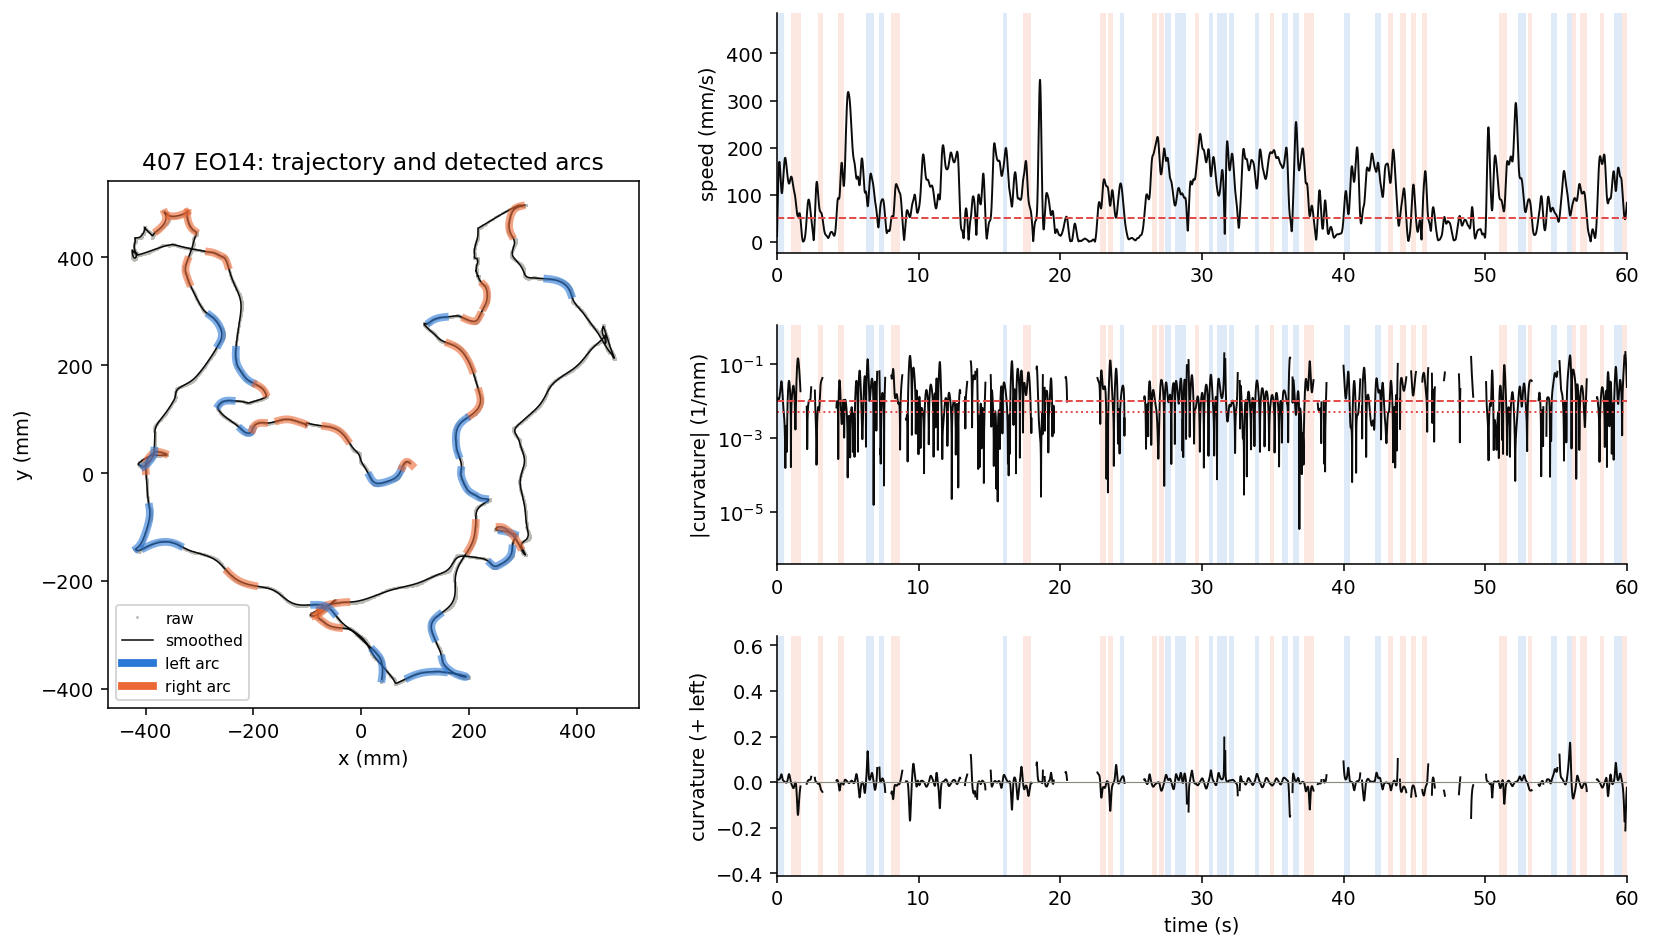

Source data for this figure (header and first rows):
start_frame, end_frame, start_s, end_s, duration_s, direction, median_radius, turn_deg, mean_speed, path_length, yaw_sign_ok, yaw_r
4, 58, 0.03333, 0.4833, 0.45, left, 77.62, 53.97, 129, 57.22, False, 0.3311
121, 200, 1.008, 1.667, 0.6583, right, 40.37, -114.5, 87.92, 57.1, True, 0.0889
345, 386, 2.875, 3.217, 0.3417, right, 60, -24.14, 72.55, 24.1, False, 0.3149
521, 568, 4.342, 4.733, 0.3917, right, 106.4, -32.74, 129.6, 49.88, True, -0.4782
755, 818, 6.292, 6.817, 0.525, left, 32.89, 127.9, 114.9, 59.42, True, 0.6278
868, 905, 7.233, 7.542, 0.3083, left, 90.41, 14.85, 81.64, 24.61, True, -0.3829
969, 1041, 8.075, 8.675, 0.6, right, 67.74, -63.07, 92.03, 54.58, True, -0.3649
1912, 1951, 15.93, 16.26, 0.325, left, 49.04, 66.05, 178.3, 56.62, True, -0.4554
2086, 2151, 17.38, 17.93, 0.5417, right, 38.29, -104.5, 123.4, 66, True, 0.2312
2740, 2790, 22.83, 23.25, 0.4167, right, 40.98, -72.32, 108, 44.21, True, -0.09908
2807, 2850, 23.39, 23.75, 0.3583, right, 27.11, -88.11, 95.41, 33.33, True, 0.3883
2908, 2944, 24.23, 24.53, 0.3, left, 52.3, 29.95, 99.82, 29.2, False, -0.7861
3174, 3217, 26.45, 26.81, 0.3583, right, 83.77, -48.16, 192.9, 67.54, False, -0.04847
3240, 3279, 27.0, 27.32, 0.325, right, 38.69, -69.48, 163.4, 51.54, True, -0.2922
3284, 3339, 27.37, 27.82, 0.4583, left, 70.71, 73.5, 164.4, 73.99, True, -0.6502
3373, 3466, 28.11, 28.88, 0.775, left, 47.31, 89.94, 98.98, 76.04, True, -0.03021
3539, 3578, 29.49, 29.82, 0.325, right, 111, -29.24, 169.6, 53.65, True, -0.6847
3660, 3698, 30.5, 30.82, 0.3167, left, 40.24, 74.26, 161.5, 49.59, True, -0.09092
3730, 3810, 31.08, 31.75, 0.6667, left, 45.32, 245, 111.9, 73.38, False, -0.2049
3826, 3875, 31.88, 32.29, 0.4083, left, 126.4, 31.46, 167.6, 67.13, False, 0.7806
4050, 4088, 33.75, 34.07, 0.3167, left, 44.12, 51.13, 136.3, 41.77, False, -0.52
4176, 4212, 34.8, 35.1, 0.3, right, 88.56, -34.57, 190.5, 55.57, False, -0.2455
4282, 4329, 35.68, 36.08, 0.3917, left, 68.51, 54.01, 176, 67.67, True, -0.284
4370, 4424, 36.42, 36.87, 0.45, left, 77.49, 60.85, 185, 82.35, False, 0.6764
4468, 4547, 37.23, 37.89, 0.6583, right, 33.96, -116.8, 92.9, 60.26, True, -0.1489
4800, 4854, 40.0, 40.45, 0.45, left, 38.62, 57.8, 81.13, 35.92, False, 0.08393
5066, 5117, 42.22, 42.64, 0.425, left, 51.17, 82.56, 150.4, 62.75, True, 0.4033
5180, 5217, 43.17, 43.48, 0.3083, right, 69.76, -42.5, 145.7, 43.47, True, -0.1929
5280, 5333, 44.0, 44.44, 0.4417, right, 35.07, -61.76, 87.45, 38.19, False, 0.3695
5373, 5415, 44.77, 45.12, 0.35, right, 37.72, -47.29, 91.74, 31.7, False, 0.9324
5468, 5508, 45.57, 45.9, 0.3333, right, 25.25, -78.4, 117.8, 38.7, False, -0.2667
6119, 6182, 50.99, 51.52, 0.525, right, 52.81, -64.31, 90.54, 46.46, True, 0.1263
6275, 6349, 52.29, 52.91, 0.6167, left, 63.84, 65.54, 119.9, 72.74, True, -0.4235
6360, 6396, 53.0, 53.3, 0.3, right, 28.84, -37.86, 81.38, 23.85, False, 0.03148
6562, 6613, 54.68, 55.11, 0.425, left, 22.03, 57.36, 63.77, 26.62, False, 0.7891
6691, 6732, 55.76, 56.1, 0.3417, left, 13.22, 112, 77.38, 25.69, True, 0.4438
6733, 6771, 56.11, 56.42, 0.3167, right, 20.09, -73.36, 86.16, 26.63, False, -0.9389
6802, 6862, 56.68, 57.18, 0.5, right, 71.83, -39.14, 99.15, 48.85, False, 0.6808
6975, 7011, 58.12, 58.42, 0.3, right, 60.26, -46.2, 174.6, 50.85, True, -0.5031
7092, 7159, 59.1, 59.66, 0.5583, left, 38.51, 127.8, 136.3, 74.99, True, 0.588
7163, 7207, 59.69, 60.06, 0.3667, right, 14.06, -111.5, 69.86, 24.77, True, 0.04374
7343, 7396, 61.19, 61.63, 0.4417, left, 90.69, 65.11, 144.8, 62.87, True, 0.2791
7398, 7481, 61.65, 62.34, 0.6917, right, 63.83, -157.8, 156.9, 107.4, True, -0.3038
7958, 8007, 66.32, 66.72, 0.4083, left, 94.61, 34.23, 152.8, 61.21, True, -0.3568
8195, 8232, 68.29, 68.6, 0.3083, right, 118.2, -24.38, 100.5, 30.31, False, -0.05276
8737, 8789, 72.81, 73.24, 0.4333, left, 50.31, 38.96, 84.63, 36.18, True, -0.3028
9178, 9238, 76.48, 76.98, 0.5, right, 95.59, -30.7, 106.6, 52.52, True, 0.00806
9286, 9336, 77.38, 77.8, 0.4167, right, 79.03, -40.15, 129.2, 52.62, True, -0.01046
9349, 9435, 77.91, 78.62, 0.7167, right, 64.42, -218.7, 163.1, 115.6, True, -0.1035
9518, 9619, 79.32, 80.16, 0.8417, left, 80.17, 61.79, 103.9, 86.54, True, -0.3453
9672, 9718, 80.6, 80.98, 0.3833, left, 54.23, 59.36, 159.3, 59.82, True, 0.3571
9720, 9763, 81.0, 81.36, 0.3583, right, 38.06, -95.42, 105.8, 36.73, True, 0.2784
9806, 9855, 81.72, 82.12, 0.4083, right, 80.27, -51.54, 167.6, 66.97, True, 0.5258
10070, 10118, 83.92, 84.32, 0.4, left, 40.36, 80.75, 160.3, 62.62, True, -0.2638
10122, 10158, 84.35, 84.65, 0.3, right, 56.22, -47.59, 161.1, 46.93, False, 0.1848
10487, 10547, 87.39, 87.89, 0.5, right, 49.13, -62.42, 84.85, 42.02, False, 0.8653
10646, 10683, 88.72, 89.03, 0.3083, left, 30.66, 59.75, 119.8, 35.91, True, 0.6117
10685, 10764, 89.04, 89.7, 0.6583, right, 36.62, -121.6, 108.9, 70.98, False, 0.4929
10766, 10841, 89.72, 90.34, 0.625, left, 40.17, 111.7, 107.7, 66.56, True, 0.3639
10959, 11019, 91.33, 91.83, 0.5, right, 67.07, -72.49, 96.47, 47.42, True, 0.3692
... 45 more rows
